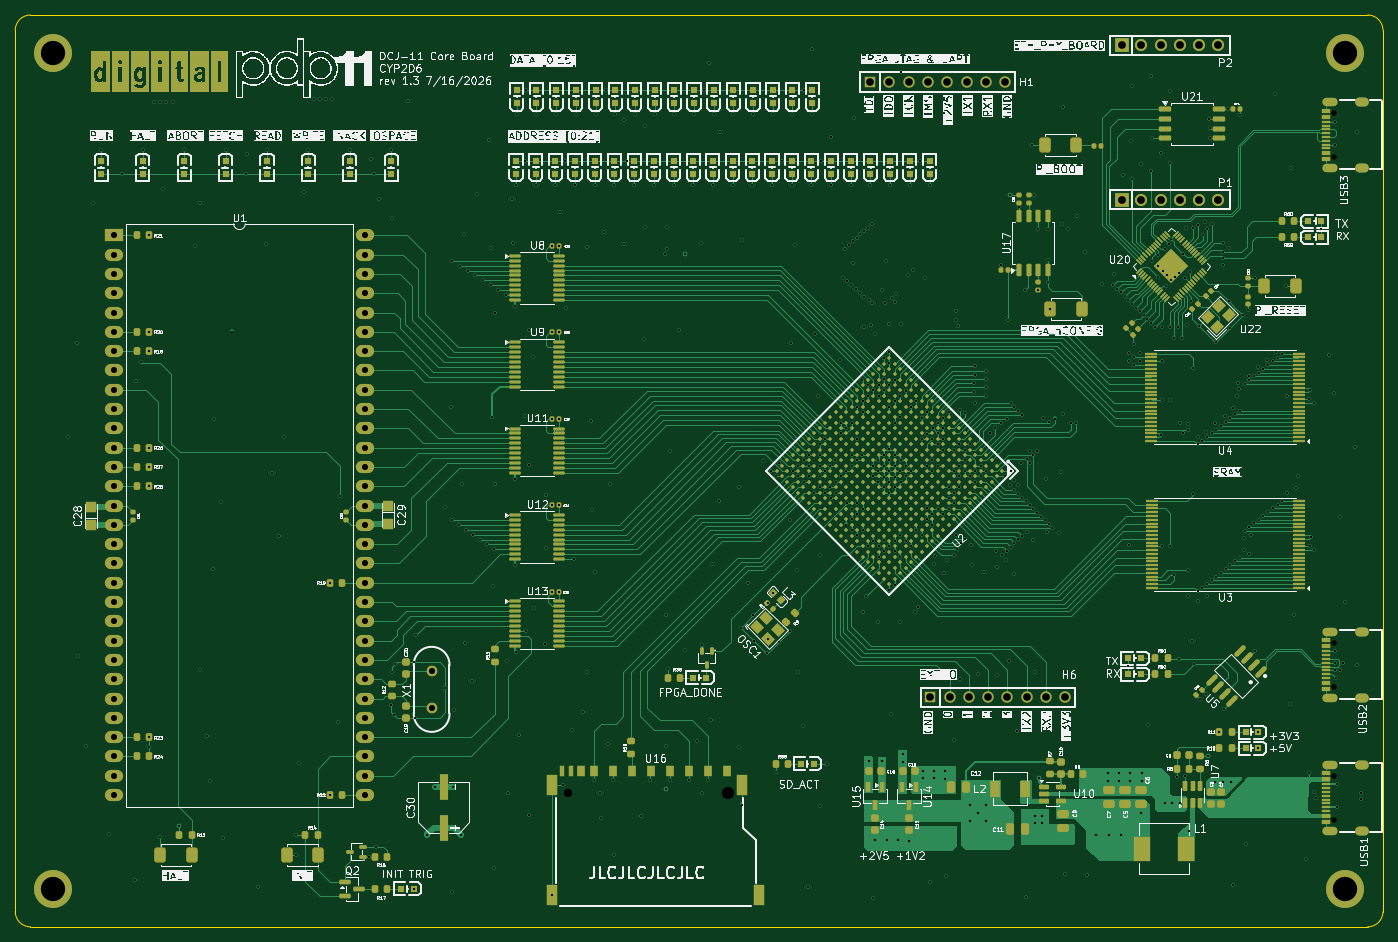
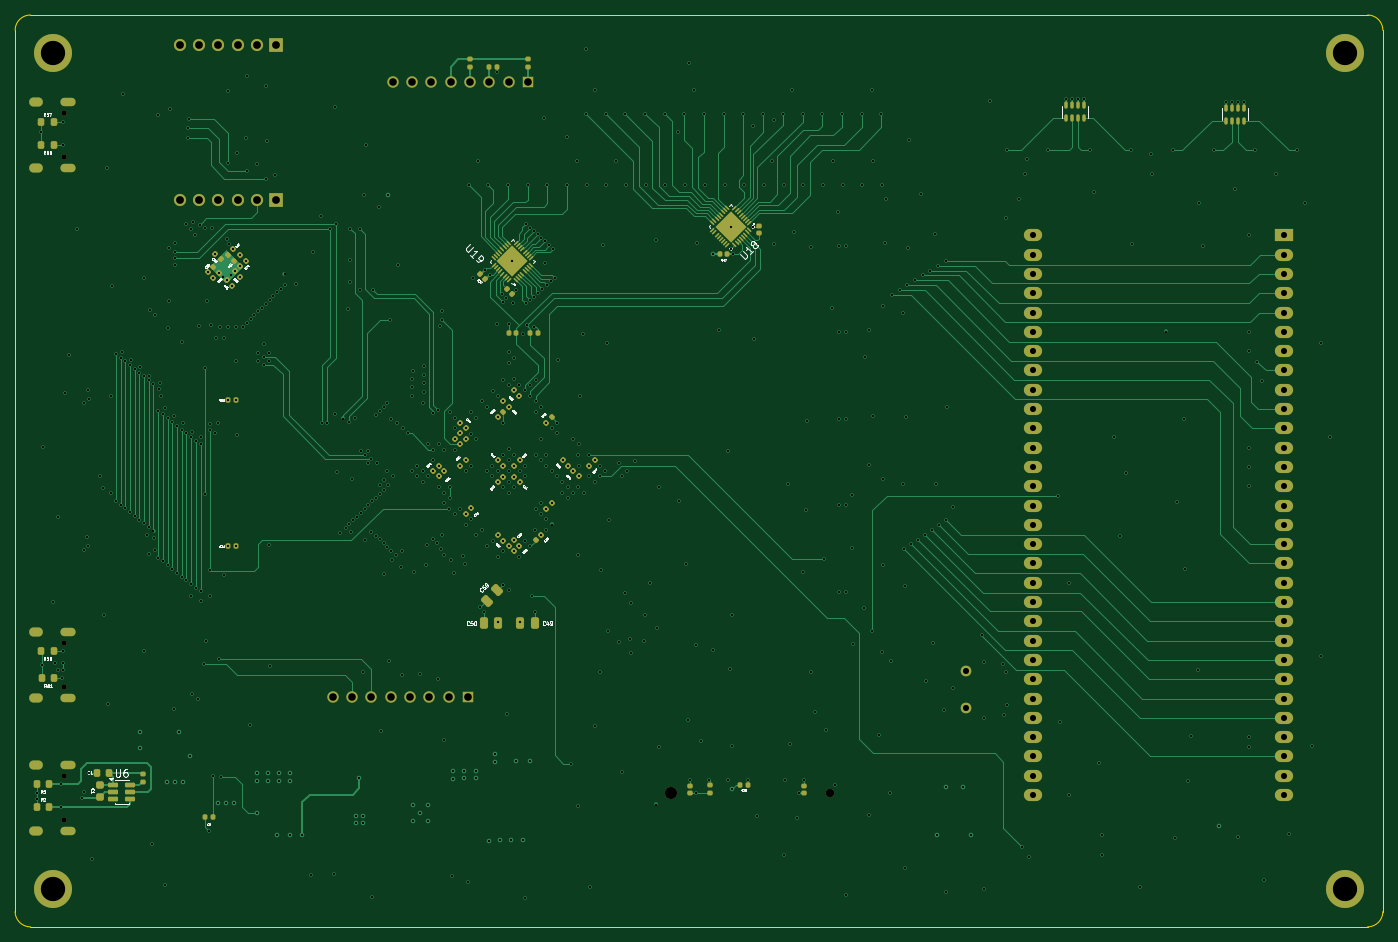
Circuit board: 15 layer files. Board 180.0 x 120.0 mm.
- bottom_copper: DCJ11CoreBoard_v1.3-CuBottom.gbr (79993 bytes)
- inner_copper: DCJ11CoreBoard_v1.3-CuIn1.gbr (584507 bytes)
- inner_copper: DCJ11CoreBoard_v1.3-CuIn2.gbr (607123 bytes)
- inner_copper: DCJ11CoreBoard_v1.3-CuIn3.gbr (1098266 bytes)
- inner_copper: DCJ11CoreBoard_v1.3-CuIn4.gbr (584507 bytes)
- top_copper: DCJ11CoreBoard_v1.3-CuTop.gbr (224104 bytes)
- outline: DCJ11CoreBoard_v1.3-EdgeCuts.gbr (793 bytes)
- bottom_mask: DCJ11CoreBoard_v1.3-MaskBottom.gbr (13164 bytes)
- top_mask: DCJ11CoreBoard_v1.3-MaskTop.gbr (50713 bytes)
- drill: DCJ11CoreBoard_v1.3-NPTH.drl (583 bytes)
- drill: DCJ11CoreBoard_v1.3-PTH.drl (15752 bytes)
- paste: DCJ11CoreBoard_v1.3-PasteBottom.gbr (9658 bytes)
- paste: DCJ11CoreBoard_v1.3-PasteTop.gbr (36996 bytes)
- bottom_silk: DCJ11CoreBoard_v1.3-SilkBottom.gbr (111191 bytes)
- top_silk: DCJ11CoreBoard_v1.3-SilkTop.gbr (629348 bytes)

=== bottom_copper: DCJ11CoreBoard_v1.3-CuBottom.gbr (79993 bytes, source omitted) ===
=== inner_copper: DCJ11CoreBoard_v1.3-CuIn1.gbr (584507 bytes, source omitted) ===
=== inner_copper: DCJ11CoreBoard_v1.3-CuIn2.gbr (607123 bytes, source omitted) ===
=== inner_copper: DCJ11CoreBoard_v1.3-CuIn3.gbr (1098266 bytes, source omitted) ===
=== inner_copper: DCJ11CoreBoard_v1.3-CuIn4.gbr (584507 bytes, source omitted) ===
=== top_copper: DCJ11CoreBoard_v1.3-CuTop.gbr (224104 bytes, source omitted) ===
=== outline: DCJ11CoreBoard_v1.3-EdgeCuts.gbr ===
%TF.GenerationSoftware,KiCad,Pcbnew,10.0.4*%
%TF.CreationDate,2026-07-17T21:54:09+08:00*%
%TF.ProjectId,DCJ11CoreBoard_v1.3,44434a31-3143-46f7-9265-426f6172645f,1.3*%
%TF.SameCoordinates,Original*%
%TF.FileFunction,Profile,NP*%
%FSLAX46Y46*%
G04 Gerber Fmt 4.6, Leading zero omitted, Abs format (unit mm)*
G04 Created by KiCad (PCBNEW 10.0.4) date 2026-07-17 21:54:09*
%MOMM*%
%LPD*%
G01*
G04 APERTURE LIST*
%TA.AperFunction,Profile*%
%ADD10C,0.050000*%
%TD*%
G04 APERTURE END LIST*
D10*
X0Y-2000000D02*
X0Y-2000000D01*
G75*
G02*
X2000000Y0I2000000J0D01*
G01*
X178000000Y0D01*
G75*
G02*
X180000000Y-2000000I0J-2000000D01*
G01*
X180000000Y-118000000D01*
G75*
G02*
X178000000Y-120000000I-2000000J0D01*
G01*
X2000000Y-120000000D01*
G75*
G02*
X0Y-118000000I0J2000000D01*
G01*
X0Y-2000000D01*
M02*

=== bottom_mask: DCJ11CoreBoard_v1.3-MaskBottom.gbr (13164 bytes, source omitted) ===
=== top_mask: DCJ11CoreBoard_v1.3-MaskTop.gbr (50713 bytes, source omitted) ===
=== drill: DCJ11CoreBoard_v1.3-NPTH.drl ===
M48
; DRILL file KiCad 10.0.4 date 2026-07-17T21:54:09
; FORMAT={-:-/ absolute / inch / decimal}
; #@! TF.CreationDate,2026-07-17T21:54:09+08:00
; #@! TF.GenerationSoftware,Kicad,Pcbnew,10.0.4
; #@! TF.FileFunction,NonPlated,1,6,NPTH
FMAT,2
INCH
; #@! TA.AperFunction,NonPlated,NPTH,ComponentDrill
T1C0.0276
; #@! TA.AperFunction,NonPlated,NPTH,ComponentDrill
T2C0.0433
; #@! TA.AperFunction,NonPlated,NPTH,ComponentDrill
T3C0.0630
%
G90
G05
T1
X6.8349Y-0.5083
X6.8349Y-0.7358
X6.8349Y-3.2524
X6.8349Y-3.4799
X6.8349Y-3.9413
X6.8349Y-4.1689
T2
X2.8641Y-4.0296
T3
X3.6909Y-4.0296
M30

=== drill: DCJ11CoreBoard_v1.3-PTH.drl (15752 bytes, source omitted) ===
=== paste: DCJ11CoreBoard_v1.3-PasteBottom.gbr (9658 bytes, source omitted) ===
=== paste: DCJ11CoreBoard_v1.3-PasteTop.gbr (36996 bytes, source omitted) ===
=== bottom_silk: DCJ11CoreBoard_v1.3-SilkBottom.gbr (111191 bytes, source omitted) ===
=== top_silk: DCJ11CoreBoard_v1.3-SilkTop.gbr (629348 bytes, source omitted) ===
